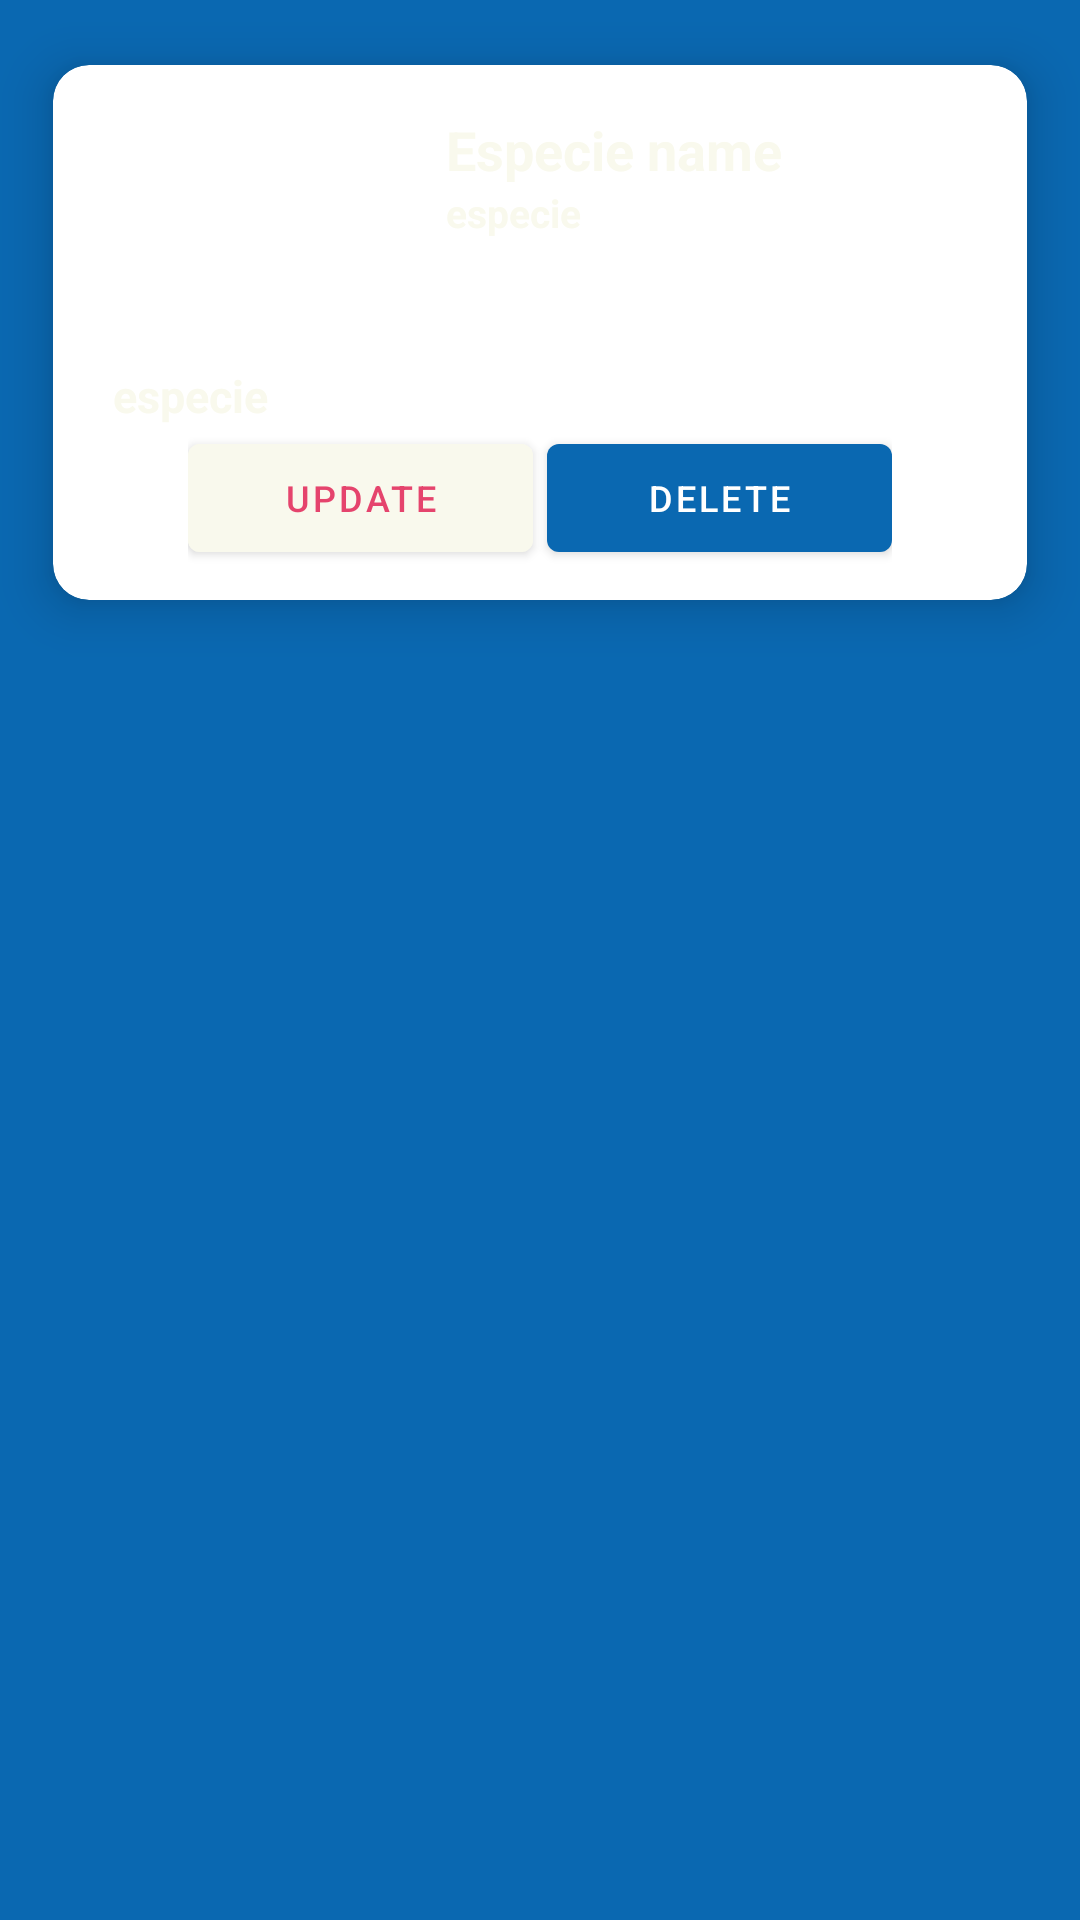

Android layout source for this screen:
<!-- AndroidManifest.xml: application theme Theme.SaveOurPets -->
<!-- res/layout/fragment_item_especies.xml -->
<?xml version="1.0" encoding="utf-8"?>
<LinearLayout xmlns:android="http://schemas.android.com/apk/res/android"
    xmlns:app="http://schemas.android.com/apk/res-auto"
    android:layout_width="wrap_content"
    android:layout_height="wrap_content"
    android:orientation="horizontal">

    <androidx.cardview.widget.CardView
        android:layout_width="match_parent"
        android:layout_height="wrap_content"
        android:layout_marginStart="2dp"
        android:layout_marginTop="0dp"
        android:layout_marginEnd="2dp"
        app:cardCornerRadius="12dp"
        app:cardElevation="10dp"
        app:cardMaxElevation="12dp"
        app:cardPreventCornerOverlap="true"
        app:cardUseCompatPadding="true">

        <LinearLayout
            android:id="@+id/ppal"
            android:layout_width="match_parent"
            android:layout_height="wrap_content"
            android:orientation="horizontal">

            <ImageView
                android:id="@+id/imgEspecie"
                android:layout_width="75dp"
                android:layout_height="75dp"
                android:layout_marginVertical="10dp"
                android:layout_marginHorizontal="20dp"
                android:contentDescription="@string/app_name"
                android:src="@drawable/ic_menu_gallery" />

            <LinearLayout
                android:layout_width="match_parent"
                android:layout_height="wrap_content"
                android:layout_margin="16dp"
                android:orientation="vertical">

                <TextView
                    android:id="@+id/item_especie"
                    android:layout_width="wrap_content"
                    android:layout_height="wrap_content"
                    android:text="Especie name"
                    android:textSize="18dp"
                    android:textStyle="bold" />

                <TextView
                    android:id="@+id/item_subespecie"
                    android:layout_width="wrap_content"
                    android:layout_height="wrap_content"
                    android:text="especie"
                    android:textSize="13dp"
                    android:textStyle="bold" />
            </LinearLayout>

        </LinearLayout>

        <LinearLayout

            android:layout_width="match_parent"
            android:layout_height="wrap_content"
            android:layout_marginHorizontal="20dp"
            android:layout_marginTop="100dp"
            android:orientation="vertical">

            <TextView
                android:id="@+id/item_descripcion"
                android:layout_width="match_parent"
                android:layout_height="wrap_content"
                android:text="especie"
                android:textSize="15dp"
                android:textStyle="bold" />

            <RelativeLayout
                android:layout_width="match_parent"
                android:layout_height="wrap_content"
                android:layout_marginHorizontal="25dp"
                android:layout_marginBottom="10dp">

                <Button
                    android:id="@+id/btnUpdate"
                    android:layout_width="115dp"
                    android:layout_height="wrap_content"
                    android:layout_alignParentStart="true"
                    android:layout_alignParentLeft="true"
                    android:text="@string/btn_actualizar"
                    android:backgroundTint="@color/white_Default"
                    android:textColor="@color/red_Default"
                    android:textSize="12dp" />

                <Button
                    android:id="@+id/btnDelete"
                    android:layout_width="115dp"
                    android:layout_height="wrap_content"
                    android:layout_alignParentEnd="true"
                    android:layout_alignParentRight="true"
                    android:text="@string/btn_eliminar"
                    android:textSize="12dp" />
            </RelativeLayout>

        </LinearLayout>


    </androidx.cardview.widget.CardView>

</LinearLayout>
<!-- resources referenced by this layout -->
<resources>
  <color name="red_Default">#e5446d</color>
  <color name="white_Default">#F9F9ED</color>
  <string name="app_name">Save Our Pets</string>
  <string name="btn_actualizar">Update</string>
  <string name="btn_eliminar">Delete</string>
  <style name="Theme.SaveOurPets" parent="Theme.MaterialComponents.DayNight.DarkActionBar">
          
          <item name="backgroundColor">@color/blue_Default</item>
          <item name="android:windowBackground">@color/blue_Default</item>
          <item name="colorPrimary">@color/blue_Default</item>
          <item name="android:textColor">@color/white_Default</item>
          <item name="colorPrimaryVariant">@color/blue_Default</item>
          <item name="colorOnPrimary">@color/white</item>
          
          <item name="colorSecondary">@color/teal_200</item>
          <item name="colorSecondaryVariant">@color/teal_700</item>
          <item name="colorOnSecondary">@color/black</item>
          
          <item name="android:statusBarColor">?attr/colorPrimaryVariant</item>
          
      </style>
  <color name="blue_Default">#0a68b1</color>
  <color name="white">#FFFFFFFF</color>
  <color name="teal_200">#FF03DAC5</color>
  <color name="teal_700">#FF018786</color>
  <color name="black">#FF000000</color>
</resources>
